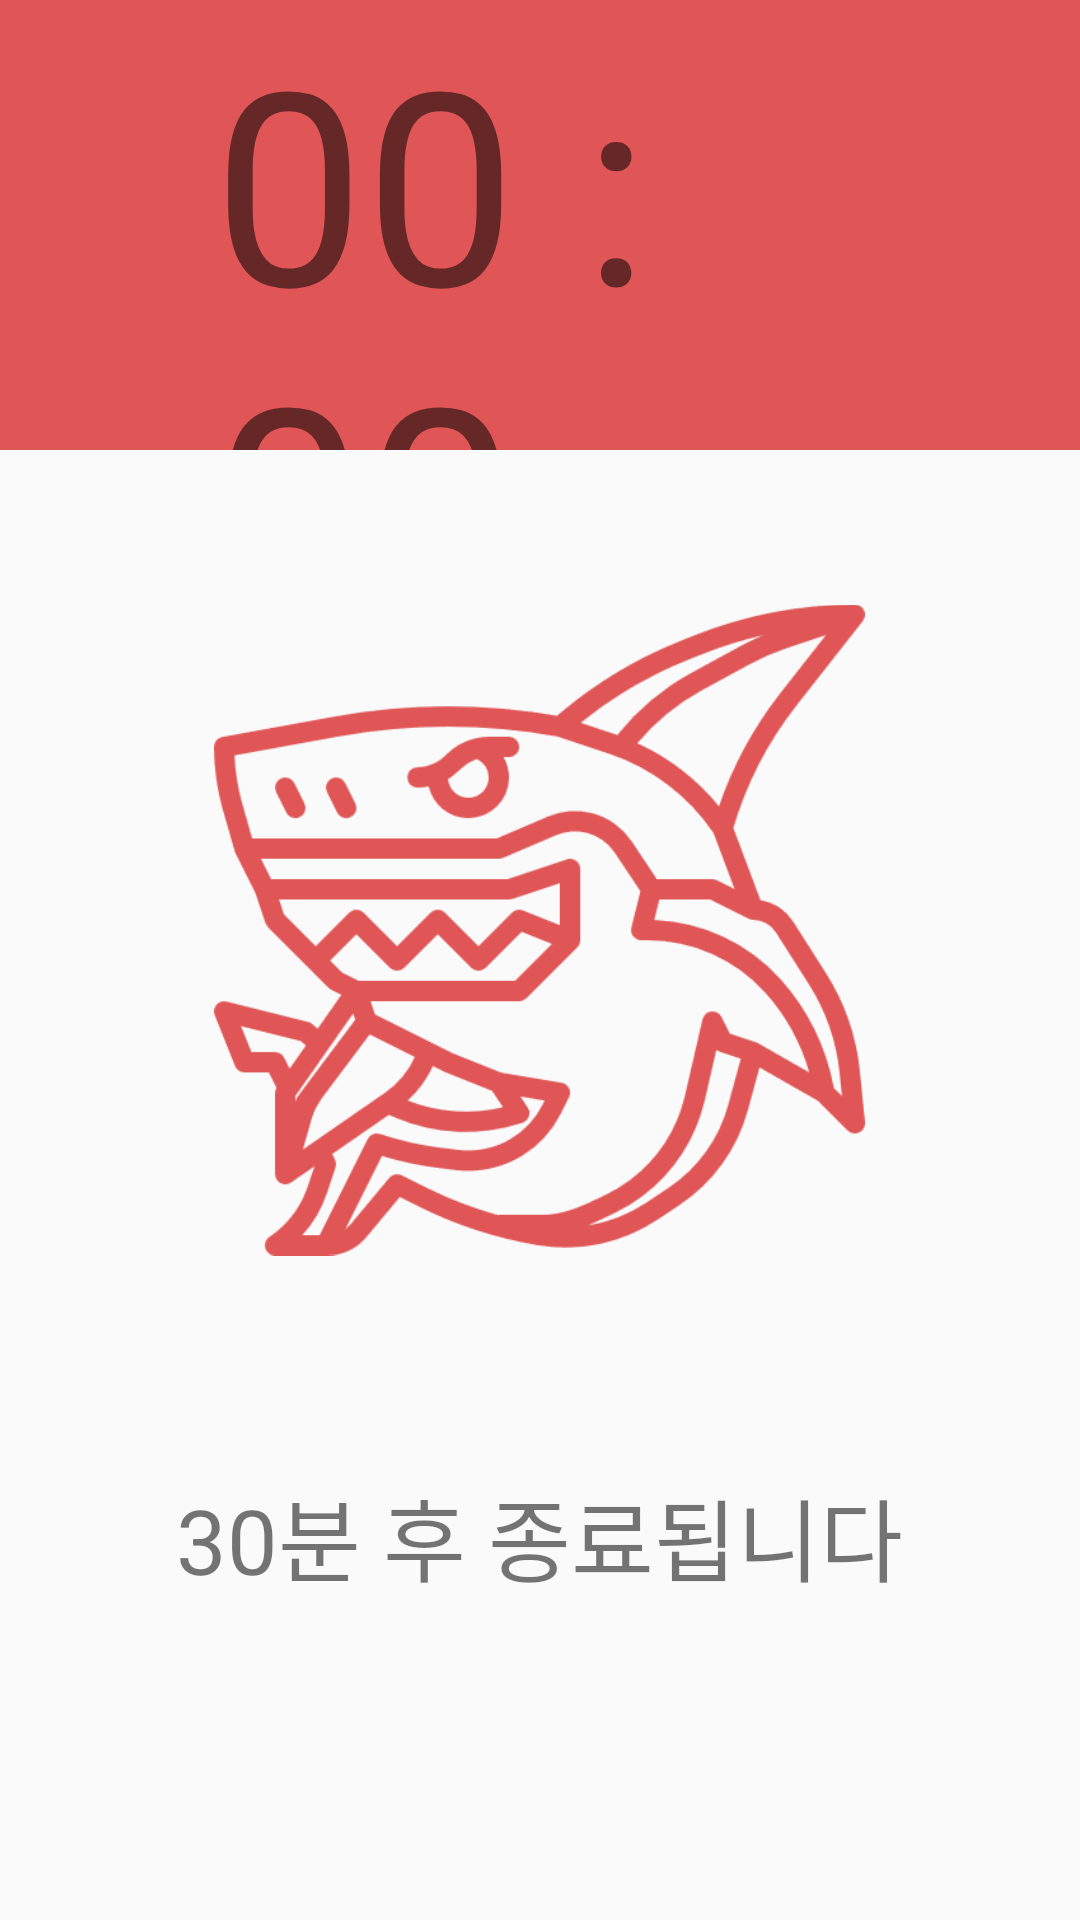

This screen was rendered from an Android layout file. Write that file and the resources it references.
<!-- AndroidManifest.xml: application theme AppTheme -->
<!-- res/layout/alarm.xml -->
<?xml version="1.0" encoding="utf-8"?>
<RelativeLayout android:id = "@+id/alarmLayout"
    xmlns:android="http://schemas.android.com/apk/res/android"
    android:layout_width="match_parent"
    android:layout_height="match_parent"
   >
    <TextView android:id = "@+id/clock"
        android:layout_width="match_parent"
        android:layout_centerHorizontal="true"
        android:paddingLeft="71dp"
        android:paddingRight="71dp"
        android:layout_height="150dp"
        android:text = "00 : 00"
        android:textSize="90dp"
        android:background="#E05656"/>

    <ImageView
        android:id="@+id/image"
        android:layout_width="217dp"
        android:layout_height="280dp"
        android:layout_below="@+id/clock"
        android:layout_marginTop="20dp"
        android:layout_centerHorizontal="true"
        android:src="@drawable/shark" />

    <TextView android:id = "@+id/text"
        android:layout_below="@id/image"
        android:layout_width="wrap_content"
        android:layout_height="wrap_content"
        android:text = "30분 후 종료됩니다"
        android:textSize="30dp"
        android:layout_centerHorizontal="true"
        android:layout_marginTop="40dp"
        />


</RelativeLayout>
<!-- resources referenced by this layout -->
<resources>
  <!-- drawable shark: png bitmap (drawable, 13337 bytes) -->
  <style name="AppTheme" parent="Theme.AppCompat.Light.NoActionBar">
          <item name="colorPrimary">#3f7fa0</item>
          <item name="colorPrimaryDark">#6fafa0</item>
          <item name="colorAccent">#55532A</item>
      </style>
</resources>
